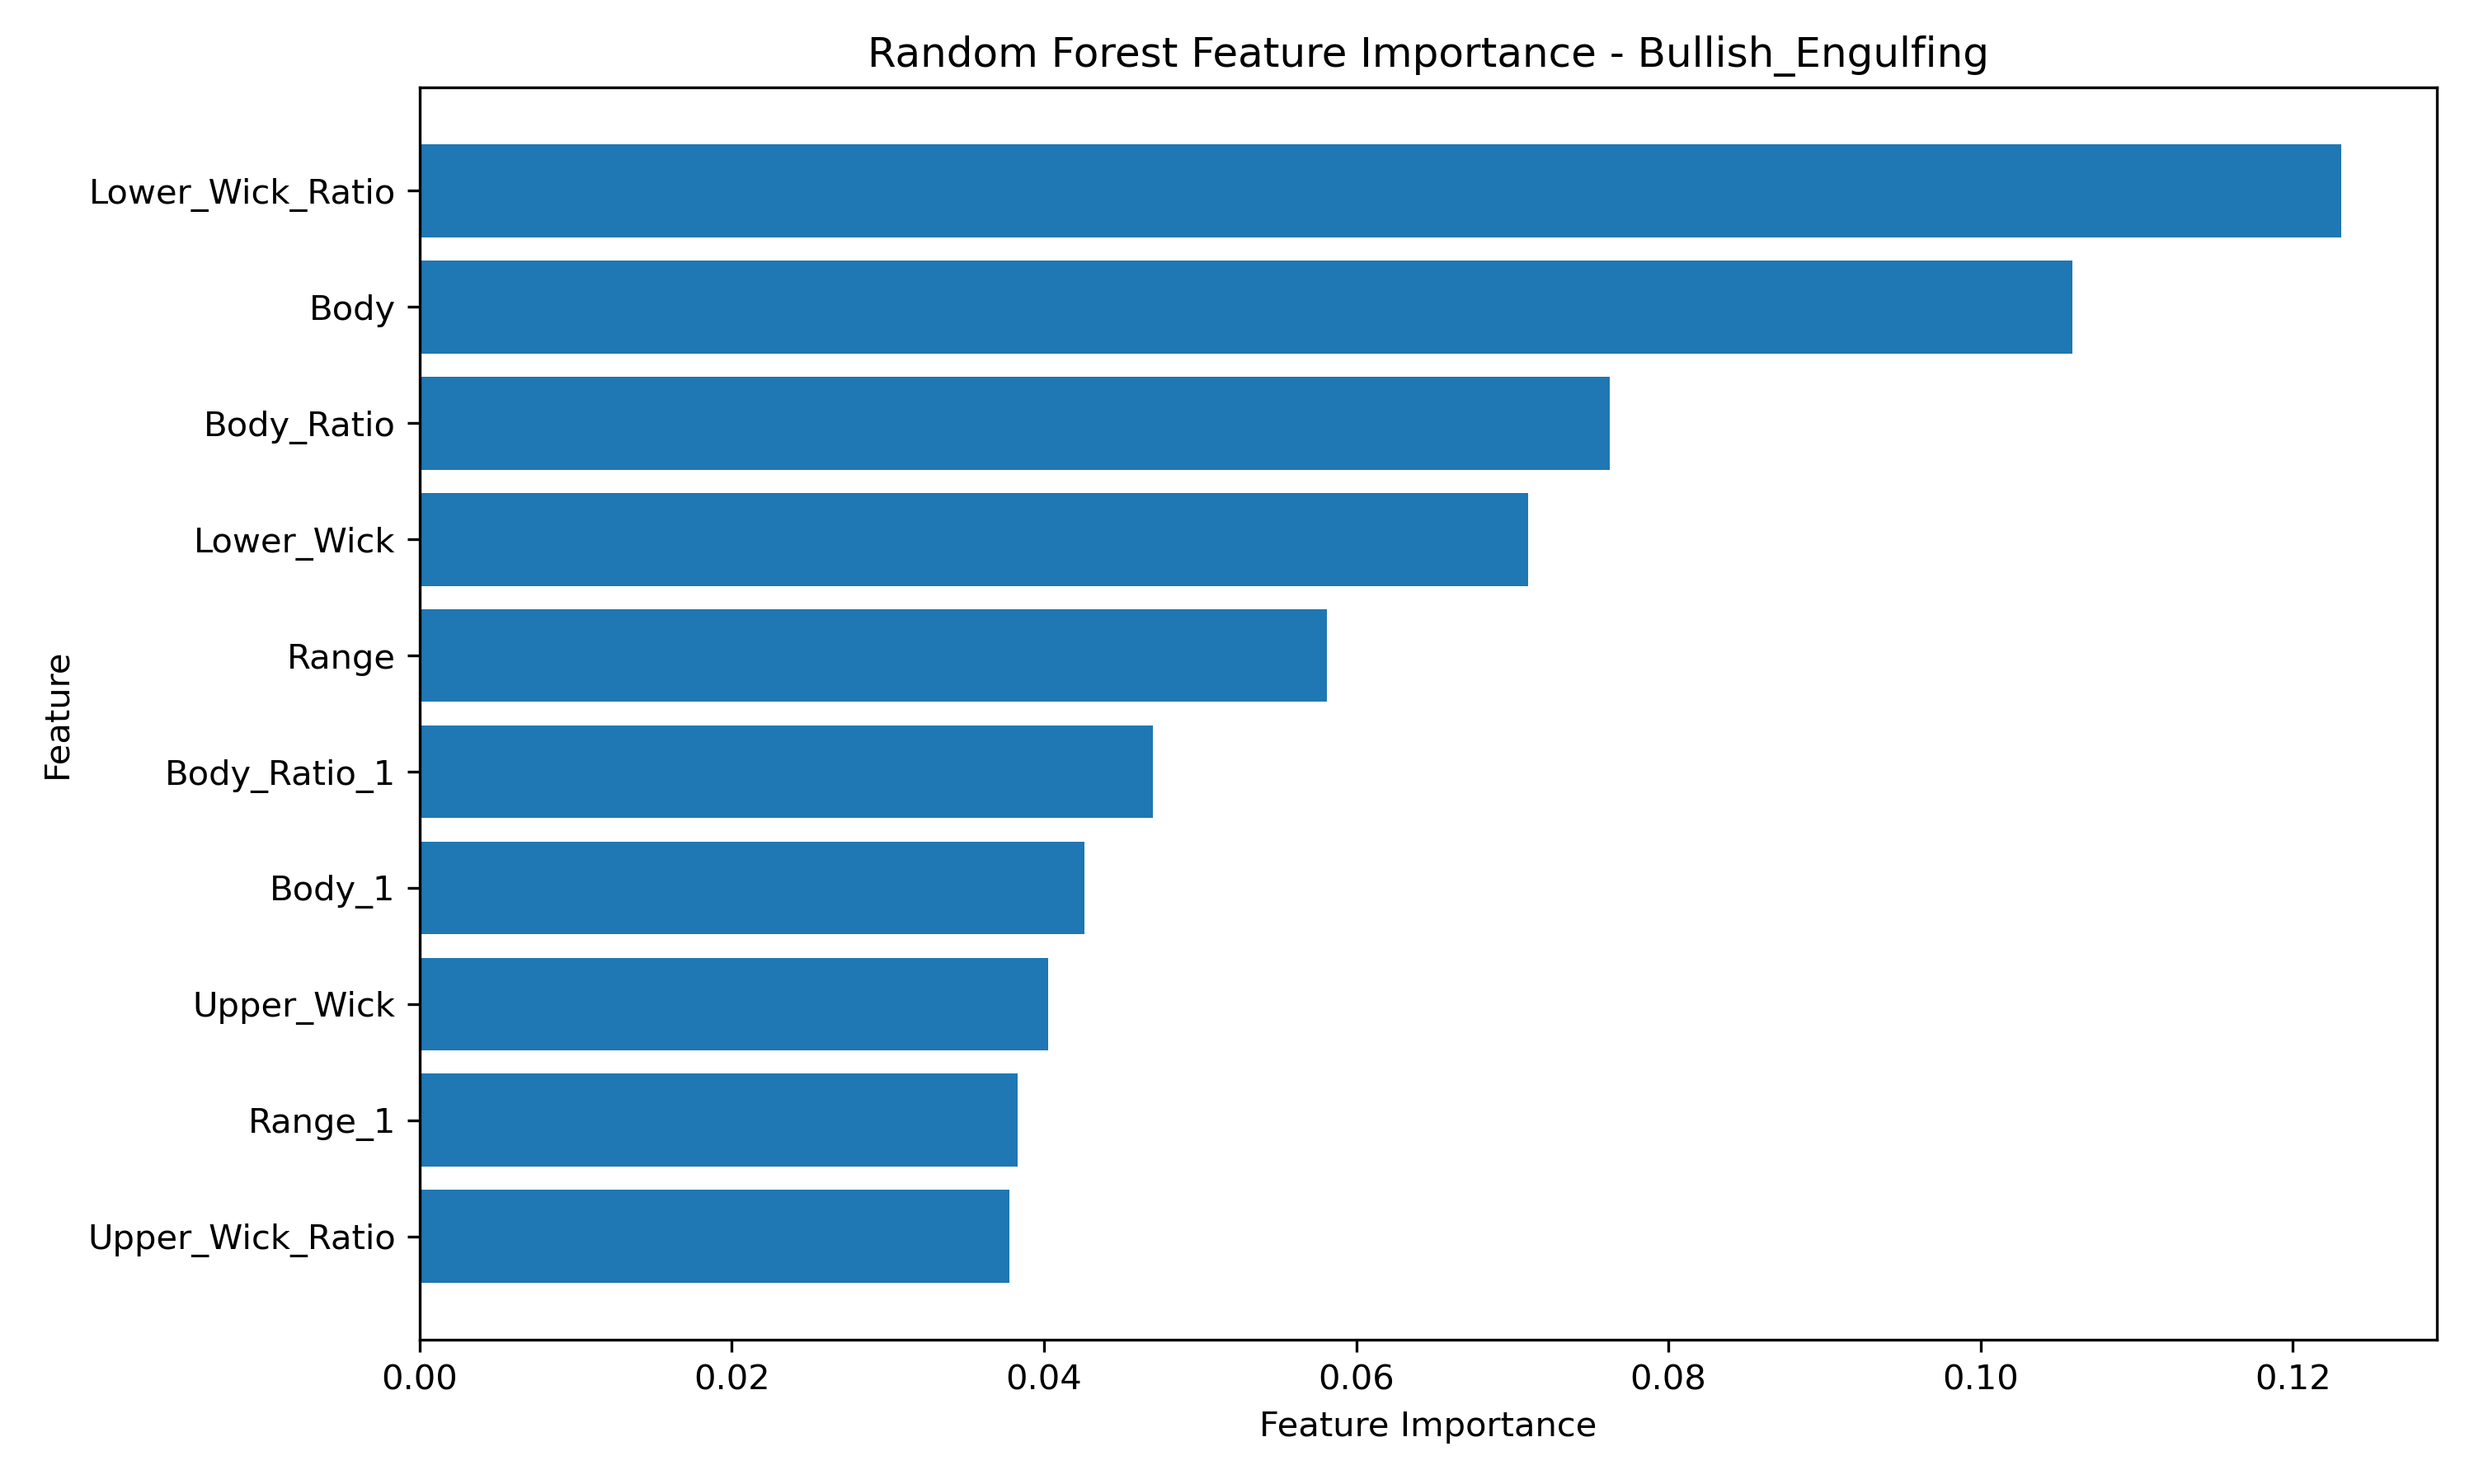

The file beside this chart, header and first rows:
Feature, Importance
Lower_Wick_Ratio, 0.1231
Body, 0.1059
Body_Ratio, 0.07623
Lower_Wick, 0.071
Range, 0.05815
Body_Ratio_1, 0.04699
Body_1, 0.04258
Upper_Wick, 0.04029
Range_1, 0.03832
Upper_Wick_Ratio, 0.03776
